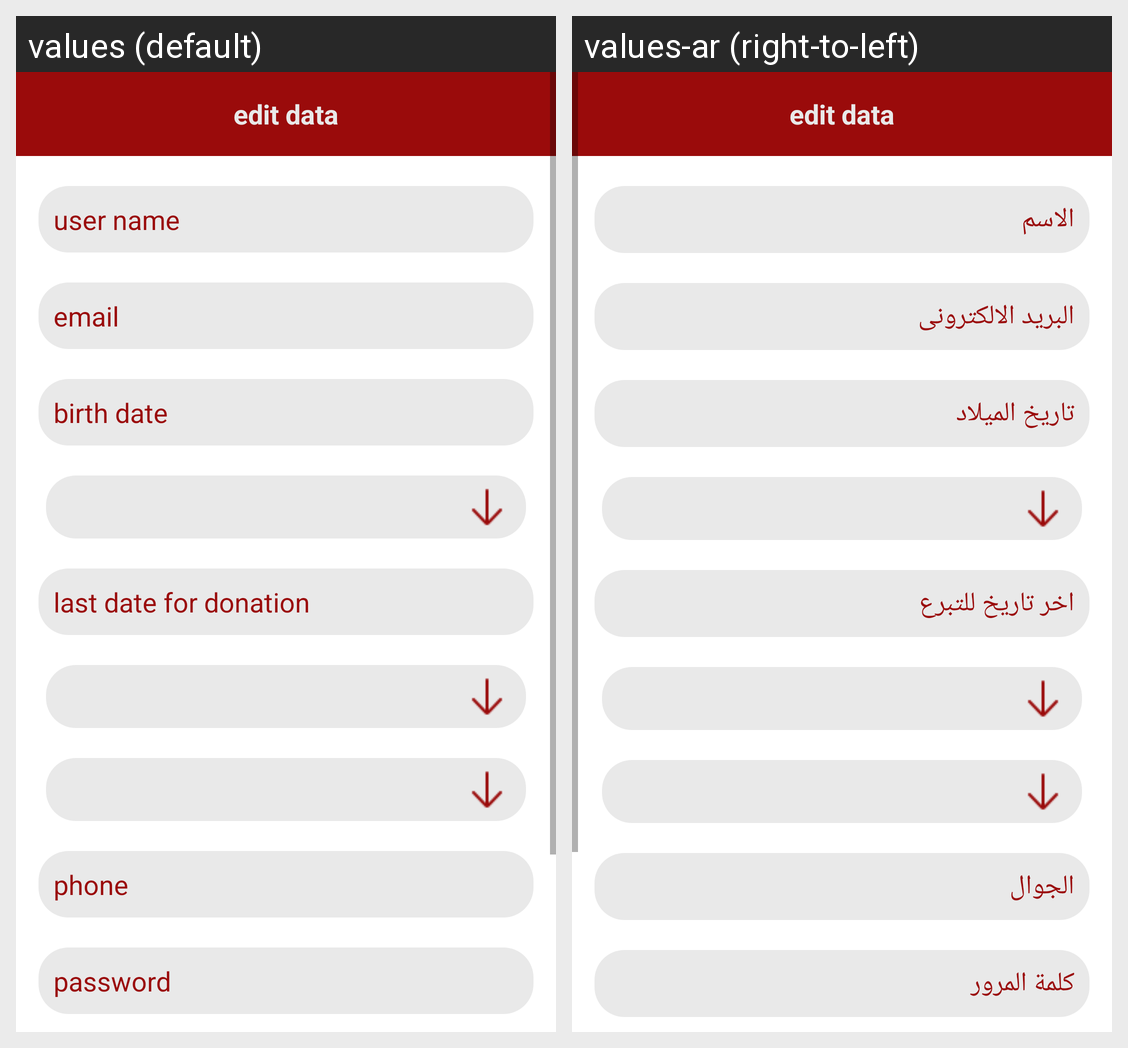

The same Android screen rendered under two of its app's locales, left to right. List the strings drawn on it with the default value and each locale's translation.
Android screen res/layout/fragment_user.xml rendered under 2 locales, left to right: values (default), values-ar (right-to-left). Device: Nexus 5 (rendered at 1080×1920; each locale shown at half size, 540×960, under a caption strip naming it); theme AppTheme.
Strings drawn on this screen, with the default value and each locale's value (text and hints the layout hard-codes, and strings that could not be matched under every locale, appear in the picture but are not listed):

edit_data
  values: edit data
  values-ar: edit data

user_name
  values: user name
  values-ar: الاسم

email
  values: email
  values-ar: البريد الالكترونى

birth_date
  values: birth date
  values-ar: تاريخ الميلاد

last_date_for_donation
  values: last date for donation
  values-ar: اخر تاريخ للتبرع

phone
  values: phone
  values-ar: الجوال

password
  values: password
  values-ar: كلمة المرور
